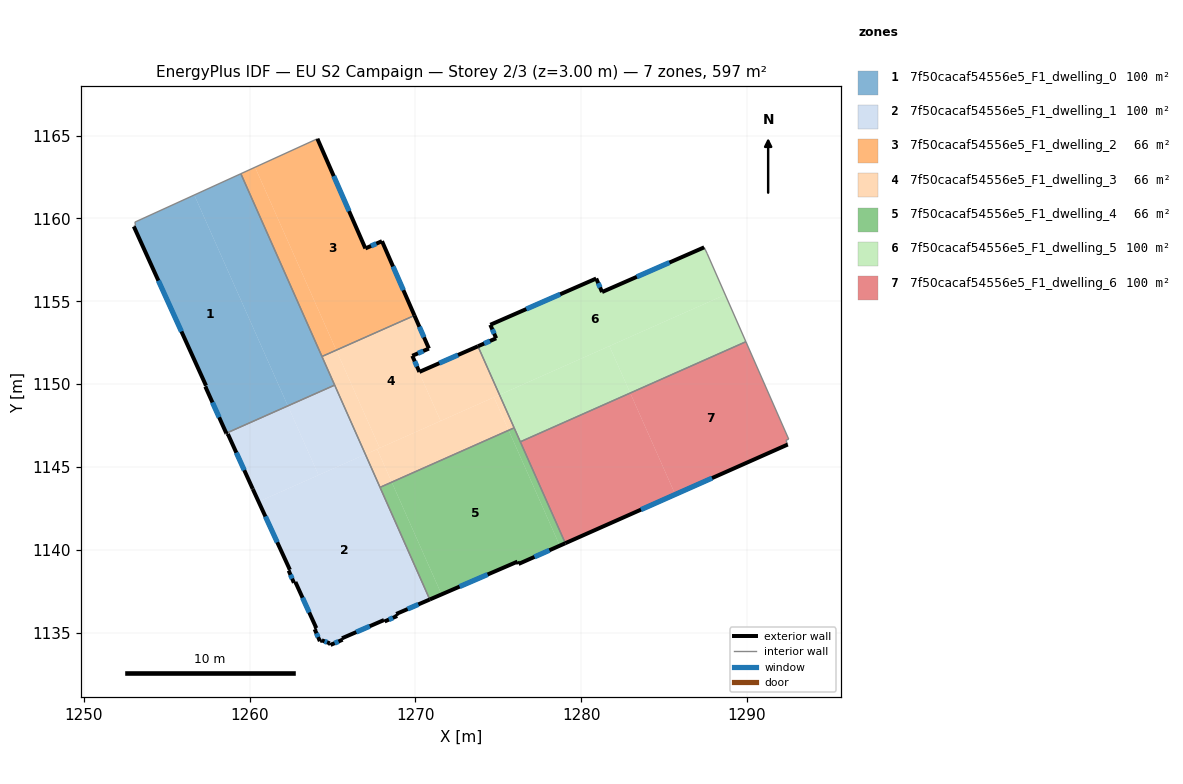
=== STOREY PLAN SPEC (per zone: floor XY polygon, exterior-wall plan segments, windows/doors) ===
zone 1: 7f50cacaf54556e5_F1_dwelling_0  (99.6 m²)
  floor: (1256.66, 1161.41) (1262.31, 1148.68) (1258.59, 1147.04) (1257.32, 1149.85) (1257.37, 1149.91) (1253.01, 1159.51) (1253.11, 1159.59) (1253.07, 1159.77)
  floor: (1259.47, 1162.69) (1265.13, 1149.94) (1262.31, 1148.68) (1256.66, 1161.41)
  exterior wall: (1257.32, 1149.85) – (1258.59, 1147.04)  [3.1 m]
    window: (1257.75, 1148.89) – (1258.16, 1147.99)  [0.9 m²]
  exterior wall: (1257.37, 1149.91) – (1257.32, 1149.85)  [0.1 m]
  exterior wall: (1253.01, 1159.51) – (1257.37, 1149.91)  [10.5 m]
    window: (1254.49, 1156.24) – (1255.88, 1153.17)  [3.2 m²]
  interior walls: 6
zone 2: 7f50cacaf54556e5_F1_dwelling_1  (99.6 m²)
  floor: (1266.98, 1145.76) (1270.87, 1137.00) (1268.84, 1136.13) (1268.90, 1136.00) (1268.15, 1135.68) (1268.11, 1135.76) (1265.57, 1134.66) (1265.61, 1134.57) (1264.88, 1134.26) (1264.83, 1134.36) (1264.35, 1134.54) (1264.24, 1134.49) (1263.92, 1135.21) (1264.02, 1135.27) (1262.76, 1138.05) (1262.67, 1138.01) (1262.36, 1138.74) (1262.43, 1138.79) (1260.54, 1142.90)
  floor: (1262.31, 1148.68) (1264.16, 1144.51) (1260.54, 1142.90) (1260.19, 1143.67) (1258.68, 1146.99) (1258.61, 1147.00) (1258.59, 1147.04)
  floor: (1265.13, 1149.94) (1266.98, 1145.76) (1264.16, 1144.51) (1262.31, 1148.68)
  exterior wall: (1265.57, 1134.66) – (1268.11, 1135.76)  [2.8 m]
    window: (1266.44, 1135.03) – (1267.25, 1135.39)  [0.8 m²]
  exterior wall: (1265.61, 1134.57) – (1265.57, 1134.66)  [0.1 m]
  exterior wall: (1264.88, 1134.26) – (1265.61, 1134.57)  [0.8 m]
    window: (1265.13, 1134.36) – (1265.36, 1134.47)  [0.2 m²]
  exterior wall: (1264.83, 1134.36) – (1264.88, 1134.26)  [0.1 m]
  exterior wall: (1264.35, 1134.54) – (1264.83, 1134.36)  [0.5 m]
    window: (1264.52, 1134.48) – (1264.67, 1134.42)  [0.2 m²]
  exterior wall: (1264.24, 1134.49) – (1264.35, 1134.54)  [0.1 m]
  exterior wall: (1263.92, 1135.21) – (1264.24, 1134.49)  [0.8 m]
    window: (1264.03, 1134.96) – (1264.13, 1134.73)  [0.2 m²]
  exterior wall: (1264.02, 1135.27) – (1263.92, 1135.21)  [0.1 m]
  exterior wall: (1262.76, 1138.05) – (1264.02, 1135.27)  [3.1 m]
    window: (1263.19, 1137.11) – (1263.59, 1136.22)  [0.9 m²]
  exterior wall: (1262.67, 1138.01) – (1262.76, 1138.05)  [0.1 m]
  exterior wall: (1262.36, 1138.74) – (1262.67, 1138.01)  [0.8 m]
    window: (1262.46, 1138.49) – (1262.56, 1138.26)  [0.2 m²]
  exterior wall: (1262.43, 1138.79) – (1262.36, 1138.74)  [0.1 m]
  exterior wall: (1260.19, 1143.67) – (1262.43, 1138.79)  [5.4 m]
    window: (1260.95, 1142.01) – (1261.67, 1140.45)  [1.6 m²]
  exterior wall: (1258.68, 1146.99) – (1260.19, 1143.67)  [3.6 m]
    window: (1259.20, 1145.86) – (1259.68, 1144.80)  [1.1 m²]
  exterior wall: (1258.61, 1147.00) – (1258.68, 1146.99)  [0.1 m]
  exterior wall: (1258.59, 1147.04) – (1258.61, 1147.00)  [0.0 m]
  exterior wall: (1268.84, 1136.13) – (1270.87, 1137.00)  [2.2 m]
    window: (1269.53, 1136.42) – (1270.18, 1136.70)  [0.7 m²]
  exterior wall: (1268.90, 1136.00) – (1268.84, 1136.13)  [0.1 m]
  exterior wall: (1268.15, 1135.68) – (1268.90, 1136.00)  [0.8 m]
    window: (1268.40, 1135.79) – (1268.64, 1135.89)  [0.3 m²]
  exterior wall: (1268.11, 1135.76) – (1268.15, 1135.68)  [0.1 m]
  interior walls: 3
zone 3: 7f50cacaf54556e5_F1_dwelling_2  (66.4 m²)
  floor: (1264.09, 1164.80) (1266.98, 1158.19) (1267.99, 1158.62) (1269.94, 1154.14) (1265.23, 1152.05) (1260.33, 1163.09)
  floor: (1260.33, 1163.09) (1265.23, 1152.05) (1264.36, 1151.66) (1259.47, 1162.69)
  exterior wall: (1267.99, 1158.62) – (1266.98, 1158.19)  [1.1 m]
    window: (1267.65, 1158.47) – (1267.32, 1158.34)  [0.3 m²]
  exterior wall: (1269.94, 1154.14) – (1267.99, 1158.62)  [4.9 m]
    window: (1269.28, 1155.67) – (1268.65, 1157.10)  [1.5 m²]
  exterior wall: (1266.98, 1158.19) – (1264.09, 1164.80)  [7.2 m]
    window: (1266.00, 1160.44) – (1265.07, 1162.55)  [2.2 m²]
  interior walls: 3
zone 4: 7f50cacaf54556e5_F1_dwelling_3  (66.4 m²)
  floor: (1265.23, 1152.05) (1267.85, 1146.14) (1266.98, 1145.76) (1264.36, 1151.66)
  floor: (1269.94, 1154.14) (1270.82, 1152.14) (1269.82, 1151.71) (1270.24, 1150.73) (1270.22, 1150.72) (1271.52, 1147.78) (1267.85, 1146.14) (1265.23, 1152.05)
  floor: (1274.74, 1149.20) (1275.63, 1147.21) (1268.58, 1144.08) (1267.69, 1146.07)
  floor: (1273.78, 1152.28) (1275.08, 1149.35) (1271.52, 1147.78) (1270.22, 1150.72) (1270.25, 1150.74)
  floor: (1275.08, 1149.35) (1275.96, 1147.36) (1275.63, 1147.21) (1274.74, 1149.20)
  floor: (1267.69, 1146.07) (1268.58, 1144.08) (1267.87, 1143.77) (1266.98, 1145.76)
  exterior wall: (1270.82, 1152.14) – (1269.94, 1154.14)  [2.2 m]
    window: (1270.52, 1152.82) – (1270.24, 1153.46)  [0.7 m²]
  exterior wall: (1269.82, 1151.71) – (1270.82, 1152.14)  [1.1 m]
    window: (1270.16, 1151.86) – (1270.48, 1151.99)  [0.3 m²]
  exterior wall: (1270.24, 1150.73) – (1269.82, 1151.71)  [1.1 m]
    window: (1270.10, 1151.06) – (1269.96, 1151.38)  [0.3 m²]
  exterior wall: (1273.78, 1152.28) – (1270.24, 1150.73)  [3.9 m]
    window: (1272.57, 1151.76) – (1271.45, 1151.26)  [1.2 m²]
  interior walls: 5
zone 5: 7f50cacaf54556e5_F1_dwelling_4  (66.4 m²)
  floor: (1275.63, 1147.21) (1278.72, 1140.25) (1276.23, 1139.14) (1276.16, 1139.29) (1271.58, 1137.31) (1268.58, 1144.08)
  floor: (1275.96, 1147.36) (1279.05, 1140.40) (1278.72, 1140.25) (1275.63, 1147.21)
  floor: (1268.58, 1144.08) (1271.58, 1137.31) (1270.87, 1137.00) (1267.87, 1143.77)
  exterior wall: (1270.87, 1137.00) – (1276.16, 1139.29)  [5.8 m]
    window: (1272.67, 1137.78) – (1274.36, 1138.51)  [1.8 m²]
  exterior wall: (1276.23, 1139.14) – (1279.05, 1140.40)  [3.1 m]
    window: (1277.19, 1139.57) – (1278.09, 1139.97)  [0.9 m²]
  exterior wall: (1276.16, 1139.29) – (1276.23, 1139.14)  [0.2 m]
  interior walls: 4
zone 6: 7f50cacaf54556e5_F1_dwelling_5  (99.6 m²)
  floor: (1287.61, 1157.88) (1288.70, 1155.40) (1275.08, 1149.35) (1273.78, 1152.28) (1274.88, 1152.76) (1274.52, 1153.58) (1280.91, 1156.37) (1281.27, 1155.55) (1287.43, 1158.25)
  floor: (1288.70, 1155.40) (1289.95, 1152.56) (1282.97, 1149.46) (1281.71, 1152.29)
  floor: (1281.71, 1152.29) (1282.97, 1149.46) (1276.34, 1146.52) (1275.08, 1149.35)
  exterior wall: (1287.43, 1158.25) – (1281.27, 1155.55)  [6.7 m]
    window: (1285.33, 1157.33) – (1283.36, 1156.47)  [2.1 m²]
  exterior wall: (1274.88, 1152.76) – (1273.78, 1152.28)  [1.2 m]
    window: (1274.50, 1152.60) – (1274.15, 1152.45)  [0.4 m²]
  exterior wall: (1274.52, 1153.58) – (1274.88, 1152.76)  [0.9 m]
    window: (1274.64, 1153.30) – (1274.76, 1153.04)  [0.3 m²]
  exterior wall: (1280.91, 1156.37) – (1274.52, 1153.58)  [7.0 m]
    window: (1278.74, 1155.42) – (1276.70, 1154.53)  [2.1 m²]
  exterior wall: (1281.27, 1155.55) – (1280.91, 1156.37)  [0.9 m]
    window: (1281.15, 1155.83) – (1281.03, 1156.09)  [0.3 m²]
  interior walls: 5
zone 7: 7f50cacaf54556e5_F1_dwelling_6  (99.6 m²)
  floor: (1289.95, 1152.56) (1292.53, 1146.68) (1292.36, 1146.60) (1292.47, 1146.35) (1285.68, 1143.34) (1282.97, 1149.46)
  floor: (1282.97, 1149.46) (1285.68, 1143.34) (1279.05, 1140.40) (1276.33, 1146.52)
  exterior wall: (1279.05, 1140.40) – (1292.47, 1146.35)  [14.7 m]
    window: (1283.62, 1142.42) – (1287.91, 1144.33)  [4.5 m²]
  interior walls: 5

=== DERIVED (storey summary) ===
Building: EU S2 Campaign
Storey: 2 of 3  (floor level z = 3.00 m)
Storey gross floor area: 597.4 m²
Zones on this storey: 7
  - 7f50cacaf54556e5_F1_dwelling_0: floor 99.6 m²; exterior wall 13.7 m (41.1 m²); 2 window(s) 4.2 m²; WWR 10.2%
  - 7f50cacaf54556e5_F1_dwelling_1: floor 99.6 m²; exterior wall 21.7 m (65.2 m²); 10 window(s) 6.4 m²; WWR 9.7%
  - 7f50cacaf54556e5_F1_dwelling_2: floor 66.4 m²; exterior wall 13.2 m (39.6 m²); 3 window(s) 4.0 m²; WWR 10.2%
  - 7f50cacaf54556e5_F1_dwelling_3: floor 66.4 m²; exterior wall 8.2 m (24.6 m²); 4 window(s) 2.5 m²; WWR 10.2%
  - 7f50cacaf54556e5_F1_dwelling_4: floor 66.4 m²; exterior wall 9.0 m (27.0 m²); 2 window(s) 2.7 m²; WWR 10.0%
  - 7f50cacaf54556e5_F1_dwelling_5: floor 99.6 m²; exterior wall 16.7 m (50.0 m²); 5 window(s) 5.1 m²; WWR 10.2%
  - 7f50cacaf54556e5_F1_dwelling_6: floor 99.6 m²; exterior wall 14.7 m (44.0 m²); 1 window(s) 4.5 m²; WWR 10.2%
Zone adjacency (shared interzone walls):
  - 7f50cacaf54556e5_F1_dwelling_0 ↔ 7f50cacaf54556e5_F1_dwelling_1
  - 7f50cacaf54556e5_F1_dwelling_0 ↔ 7f50cacaf54556e5_F1_dwelling_2
  - 7f50cacaf54556e5_F1_dwelling_0 ↔ 7f50cacaf54556e5_F1_dwelling_3
  - 7f50cacaf54556e5_F1_dwelling_1 ↔ 7f50cacaf54556e5_F1_dwelling_3
  - 7f50cacaf54556e5_F1_dwelling_1 ↔ 7f50cacaf54556e5_F1_dwelling_4
  - 7f50cacaf54556e5_F1_dwelling_2 ↔ 7f50cacaf54556e5_F1_dwelling_3
  - 7f50cacaf54556e5_F1_dwelling_3 ↔ 7f50cacaf54556e5_F1_dwelling_4
  - 7f50cacaf54556e5_F1_dwelling_3 ↔ 7f50cacaf54556e5_F1_dwelling_5
  - 7f50cacaf54556e5_F1_dwelling_4 ↔ 7f50cacaf54556e5_F1_dwelling_5
  - 7f50cacaf54556e5_F1_dwelling_4 ↔ 7f50cacaf54556e5_F1_dwelling_6
  - 7f50cacaf54556e5_F1_dwelling_5 ↔ 7f50cacaf54556e5_F1_dwelling_6